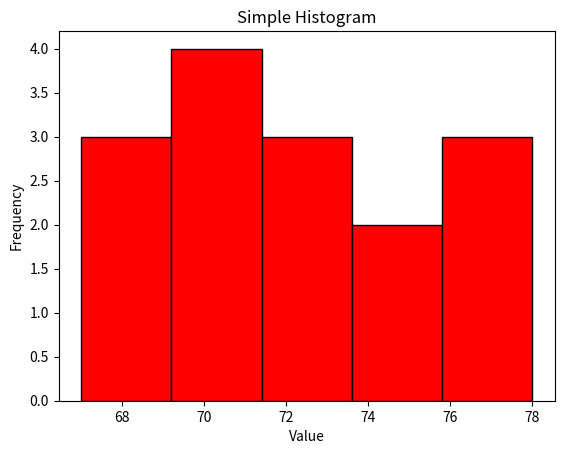

The script that saved this image:
import matplotlib.pyplot as plt

# Example data
data = [67, 70, 72, 68, 75, 78, 72, 69, 71, 74, 73, 77, 76, 70, 71]

plt.hist(data, color = 'red', bins = 5, edgecolor = 'black')
plt.title("Simple Histogram")
plt.xlabel("Value")
plt.ylabel("Frequency")
plt.show()
